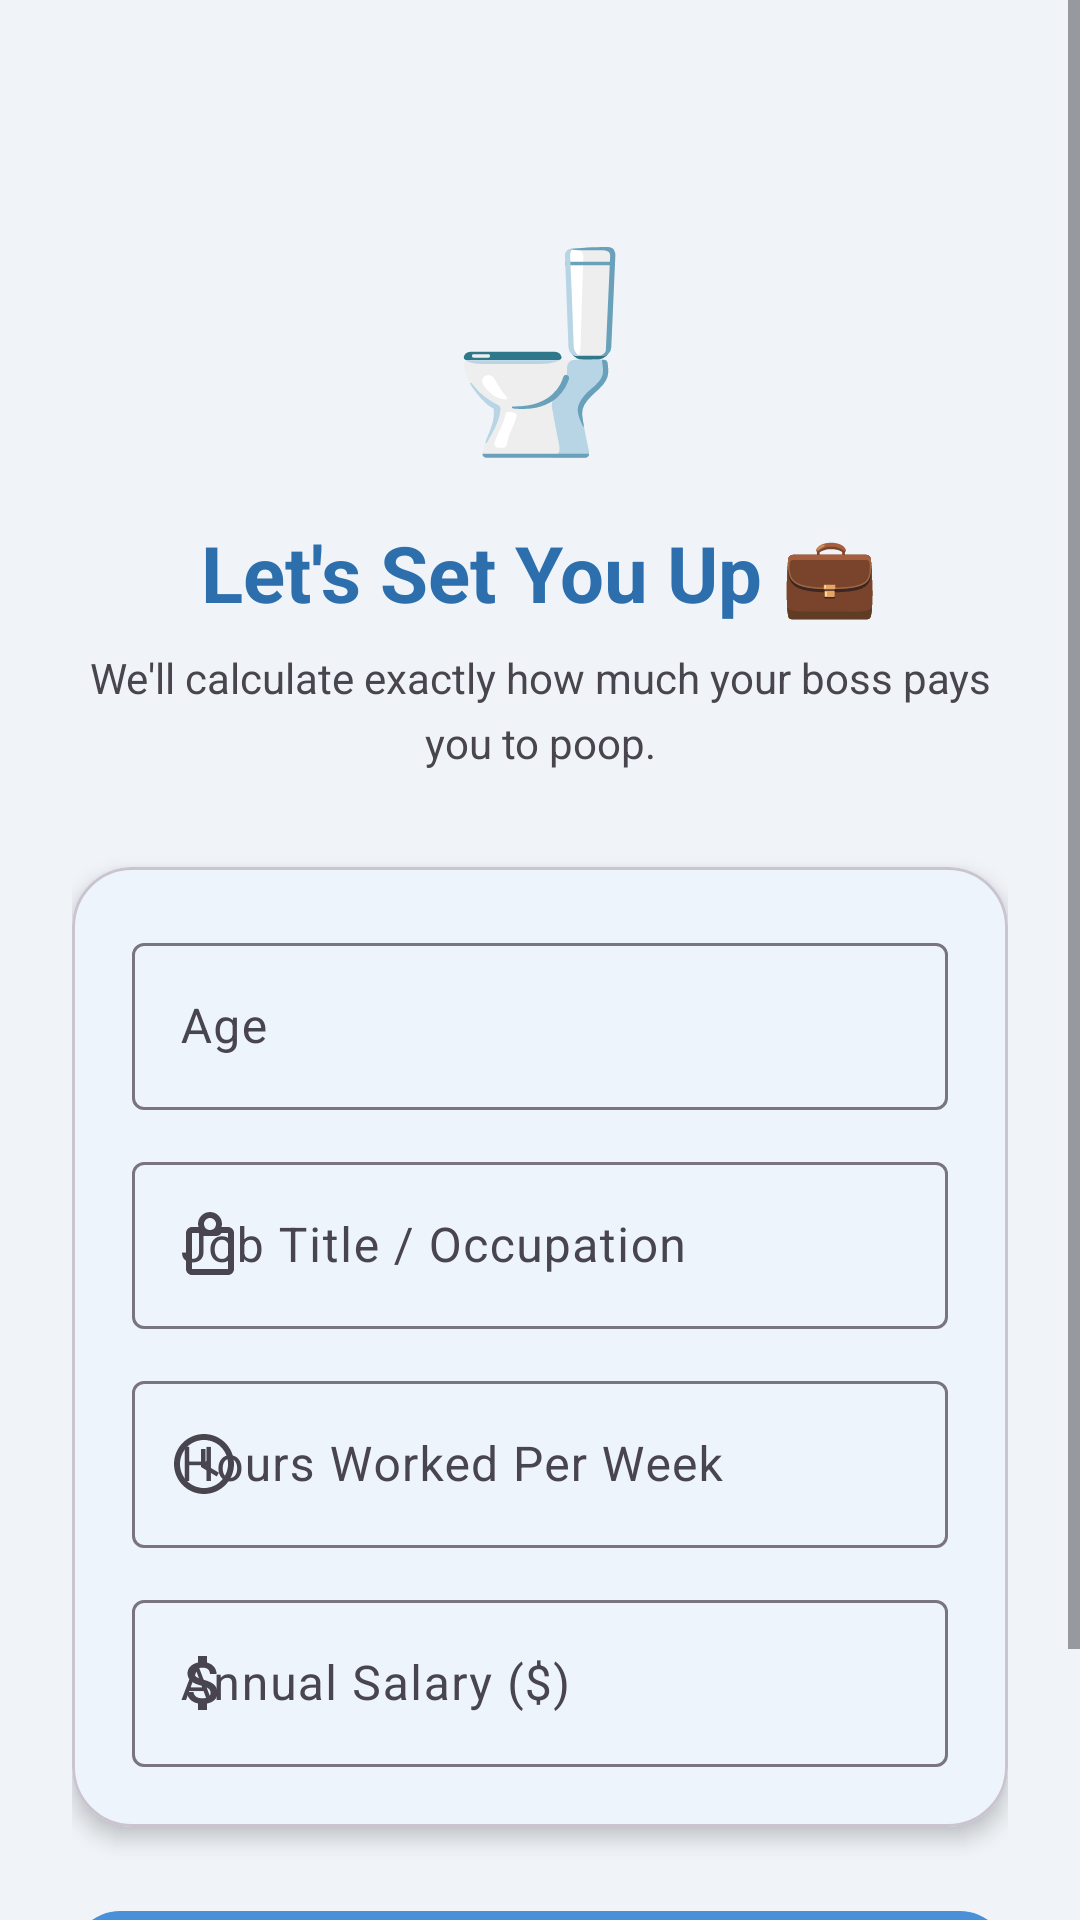

The Android layout XML behind this screen, and the referenced resources:
<!-- AndroidManifest.xml: application theme Theme.Pay2Poo -->
<!-- res/layout/activity_setup.xml -->
<?xml version="1.0" encoding="utf-8"?>
<ScrollView xmlns:android="http://schemas.android.com/apk/res/android"
    xmlns:app="http://schemas.android.com/apk/res-auto"
    android:layout_width="match_parent"
    android:layout_height="match_parent"
    android:background="@color/background"
    android:fillViewport="true">

    <LinearLayout
        android:layout_width="match_parent"
        android:layout_height="wrap_content"
        android:orientation="vertical"
        android:padding="24dp"
        android:gravity="center_horizontal">

        <TextView
            android:layout_width="wrap_content"
            android:layout_height="wrap_content"
            android:layout_marginTop="48dp"
            android:text="🚽"
            android:textSize="64sp" />

        <TextView
            android:layout_width="wrap_content"
            android:layout_height="wrap_content"
            android:layout_marginTop="16dp"
            android:text="@string/setup_title"
            android:textSize="26sp"
            android:textStyle="bold"
            android:textColor="@color/primary_dark" />

        <TextView
            android:layout_width="match_parent"
            android:layout_height="wrap_content"
            android:layout_marginTop="8dp"
            android:text="@string/setup_subtitle"
            android:textSize="14sp"
            android:textColor="@color/on_surface_variant"
            android:gravity="center"
            android:lineSpacingMultiplier="1.3" />

        <com.google.android.material.card.MaterialCardView
            android:layout_width="match_parent"
            android:layout_height="wrap_content"
            android:layout_marginTop="32dp"
            app:cardElevation="4dp"
            app:cardCornerRadius="20dp"
            app:cardBackgroundColor="@color/surface">

            <LinearLayout
                android:layout_width="match_parent"
                android:layout_height="wrap_content"
                android:orientation="vertical"
                android:padding="20dp">

                <com.google.android.material.textfield.TextInputLayout
                    android:id="@+id/tilAge"
                    style="@style/Widget.Material3.TextInputLayout.OutlinedBox"
                    android:layout_width="match_parent"
                    android:layout_height="wrap_content"
                    android:hint="@string/hint_age"
                    app:startIconDrawable="@drawable/ic_person">

                    <com.google.android.material.textfield.TextInputEditText
                        android:id="@+id/etAge"
                        android:layout_width="match_parent"
                        android:layout_height="wrap_content"
                        android:inputType="number"
                        android:maxLength="3" />
                </com.google.android.material.textfield.TextInputLayout>

                <com.google.android.material.textfield.TextInputLayout
                    android:id="@+id/tilOccupation"
                    style="@style/Widget.Material3.TextInputLayout.OutlinedBox"
                    android:layout_width="match_parent"
                    android:layout_height="wrap_content"
                    android:layout_marginTop="12dp"
                    android:hint="@string/hint_occupation"
                    app:startIconDrawable="@drawable/ic_work">

                    <com.google.android.material.textfield.TextInputEditText
                        android:id="@+id/etOccupation"
                        android:layout_width="match_parent"
                        android:layout_height="wrap_content"
                        android:inputType="textCapWords"
                        android:maxLength="60" />
                </com.google.android.material.textfield.TextInputLayout>

                <com.google.android.material.textfield.TextInputLayout
                    android:id="@+id/tilHours"
                    style="@style/Widget.Material3.TextInputLayout.OutlinedBox"
                    android:layout_width="match_parent"
                    android:layout_height="wrap_content"
                    android:layout_marginTop="12dp"
                    android:hint="@string/hint_hours"
                    app:startIconDrawable="@drawable/ic_schedule"
                    app:suffixText="hrs/wk">

                    <com.google.android.material.textfield.TextInputEditText
                        android:id="@+id/etHours"
                        android:layout_width="match_parent"
                        android:layout_height="wrap_content"
                        android:inputType="numberDecimal"
                        android:maxLength="5" />
                </com.google.android.material.textfield.TextInputLayout>

                <com.google.android.material.textfield.TextInputLayout
                    android:id="@+id/tilSalary"
                    style="@style/Widget.Material3.TextInputLayout.OutlinedBox"
                    android:layout_width="match_parent"
                    android:layout_height="wrap_content"
                    android:layout_marginTop="12dp"
                    android:hint="@string/hint_salary"
                    app:startIconDrawable="@drawable/ic_money"
                    app:prefixText="$">

                    <com.google.android.material.textfield.TextInputEditText
                        android:id="@+id/etSalary"
                        android:layout_width="match_parent"
                        android:layout_height="wrap_content"
                        android:inputType="numberDecimal"
                        android:maxLength="12" />
                </com.google.android.material.textfield.TextInputLayout>

            </LinearLayout>
        </com.google.android.material.card.MaterialCardView>

        <com.google.android.material.button.MaterialButton
            android:id="@+id/btnGetStarted"
            android:layout_width="match_parent"
            android:layout_height="56dp"
            android:layout_marginTop="24dp"
            android:layout_marginBottom="32dp"
            android:text="@string/btn_get_started"
            android:textSize="16sp"
            android:textStyle="bold"
            app:cornerRadius="16dp" />

    </LinearLayout>
</ScrollView>
<!-- resources referenced by this layout -->
<resources>
  <color name="background">#F0F4F8</color>
  <color name="on_surface_variant">#49454F</color>
  <color name="primary_dark">#2C6FAC</color>
  <color name="surface">#FFFFFF</color>
  <!-- drawable ic_money (drawable) -->
  <?xml version="1.0" encoding="utf-8"?>
  <vector xmlns:android="http://schemas.android.com/apk/res/android"
      android:width="24dp"
      android:height="24dp"
      android:viewportWidth="24"
      android:viewportHeight="24">
      <path
          android:fillColor="?attr/colorPrimary"
          android:pathData="M11.8,10.9c-2.27,-0.59 -3,-1.2 -3,-2.15 0,-1.09 1.01,-1.85 2.7,-1.85 1.78,0 2.44,0.85 2.5,2.1h2.21c-0.07,-1.72 -1.12,-3.3 -3.21,-3.81V3h-3v2.16c-1.94,0.42 -3.5,1.68 -3.5,3.61 0,2.31 1.91,3.46 4.7,4.13 2.5,0.6 3,1.48 3,2.41 0,0.69 -0.49,1.79 -2.7,1.79 -2.06,0 -2.87,-0.92 -2.98,-2.1h-2.2c0.12,2.19 1.76,3.42 3.68,3.83V21h3v-2.15c1.95,-0.37 3.5,-1.5 3.5,-3.55 0,-2.84 -2.43,-3.81 -4.7,-4.4z" />
  </vector>
  <!-- drawable ic_schedule (drawable) -->
  <?xml version="1.0" encoding="utf-8"?>
  <vector xmlns:android="http://schemas.android.com/apk/res/android"
      android:width="24dp"
      android:height="24dp"
      android:viewportWidth="24"
      android:viewportHeight="24">
      <path
          android:fillColor="?attr/colorPrimary"
          android:pathData="M11.99,2C6.47,2 2,6.48 2,12s4.47,10 9.99,10C17.52,22 22,17.52 22,12S17.52,2 11.99,2zM12,20c-4.42,0 -8,-3.58 -8,-8s3.58,-8 8,-8 8,3.58 8,8 -3.58,8 -8,8zM12.5,7H11v6l5.25,3.15 0.75,-1.23 -4.5,-2.67z" />
  </vector>
  <!-- drawable ic_work (drawable) -->
  <?xml version="1.0" encoding="utf-8"?>
  <vector xmlns:android="http://schemas.android.com/apk/res/android"
      android:width="24dp"
      android:height="24dp"
      android:viewportWidth="24"
      android:viewportHeight="24">
      <path
          android:fillColor="?attr/colorPrimary"
          android:pathData="M20,6h-2.18c0.07,-0.34 0.18,-0.66 0.18,-1 0,-2.21 -1.79,-4 -4,-4s-4,1.79 -4,4c0,0.34 0.11,0.66 0.18,1H8C6.9,6 6,6.9 6,8v12c0,1.1 0.9,2 2,2h12c1.1,0 2,-0.9 2,-2V8C22,6.9 21.1,6 20,6zM14,3c1.1,0 2,0.9 2,2 0,0.34 -0.08,0.65 -0.21,0.93l-0.21,0.35C15.23,6.71 14.65,7 14,7s-1.23,-0.29 -1.58,-0.72l-0.21,-0.35C12.08,5.65 12,5.34 12,5 12,3.9 12.9,3 14,3zM20,20H8V8h2.18C10.6,8.72 11.26,9 12,9h4c0.74,0 1.4,-0.28 1.82,-1H20V20z" />
  </vector>
  <string name="btn_get_started">Let\'s Go!</string>
  <string name="hint_age">Age</string>
  <string name="hint_hours">Hours Worked Per Week</string>
  <string name="hint_occupation">Job Title / Occupation</string>
  <string name="hint_salary">Annual Salary ($)</string>
  <string name="setup_subtitle">We\'ll calculate exactly how much your boss pays you to poop.</string>
  <string name="setup_title">Let\'s Set You Up 💼</string>
  <style name="Theme.Pay2Poo" parent="Theme.Material3.Light.NoActionBar">
          <item name="colorPrimary">@color/primary</item>
          <item name="colorPrimaryContainer">@color/primary_container</item>
          <item name="colorSecondary">@color/secondary</item>
          <item name="colorSecondaryContainer">@color/secondary_container</item>
          <item name="android:colorBackground">@color/background</item>
          <item name="colorSurface">@color/surface</item>
          <item name="colorSurfaceVariant">@color/surface_variant</item>
          <item name="colorError">@color/error</item>
          <item name="android:statusBarColor">@color/primary</item>
      </style>
  <color name="primary">#4A90D9</color>
  <color name="primary_container">#D6E8FA</color>
  <color name="secondary">#6BC46D</color>
  <color name="secondary_container">#D4EDDA</color>
  <color name="surface_variant">#F4F6F9</color>
  <color name="error">#B3261E</color>
</resources>
